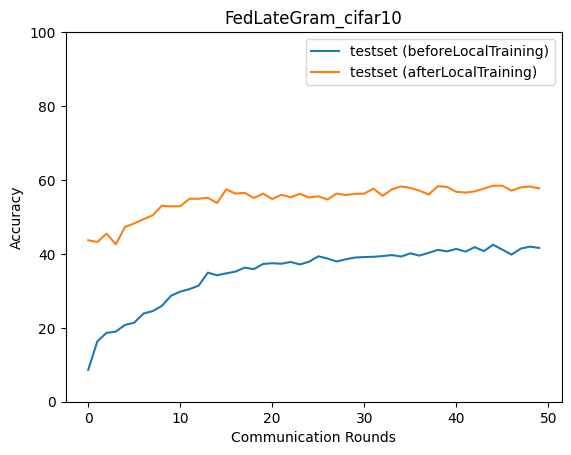

The table this chart was drawn from, first rows:
epoch, accuracy_test_before, macro_f1_test_before, macro_precision_test_before, macro_recall_test_before, accuracy_test_after, macro_f1_test_after, macro_precision_test_after, macro_recall_test_after
0, 8.617, 3.846, 7.787, 8.788, 43.69, 42.5, 43.28, 43.76
1, 16.37, 8.848, 9.111, 16.6, 43.22, 42.18, 42.48, 43.07
2, 18.64, 12.3, 13.76, 18.55, 45.49, 43.97, 44.99, 45.42
3, 18.97, 15.19, 23.2, 18.82, 42.55, 42.62, 44.62, 42.67
4, 20.77, 16.57, 23.77, 20.91, 47.29, 46.16, 48.02, 47.18
5, 21.38, 19.04, 26.11, 21.44, 48.23, 47.45, 48.41, 48.22
6, 23.85, 20.77, 22.74, 24.05, 49.37, 49.07, 49.28, 49.33
7, 24.52, 20.81, 29.03, 24.67, 50.43, 50.28, 51.54, 50.53
8, 25.92, 22.22, 34.31, 26.07, 53.04, 52.87, 53.26, 53.03
9, 28.66, 25.87, 36.58, 28.81, 52.84, 52.22, 53.12, 52.78
10, 29.79, 27.26, 36.68, 29.82, 52.91, 52.68, 53.03, 52.94
11, 30.46, 28.31, 37.76, 30.7, 54.91, 54.43, 54.6, 54.86
12, 31.4, 29.55, 37.85, 31.36, 54.91, 54.79, 55.3, 54.9
13, 34.94, 33.74, 38.49, 34.94, 55.18, 54.94, 55.86, 55.08
14, 34.2, 32.51, 39.21, 34.13, 53.77, 53.65, 54.13, 53.94
15, 34.74, 32.78, 38.33, 34.84, 57.45, 57.12, 57.19, 57.44
16, 35.2, 33.8, 38.5, 35.2, 56.31, 56.38, 56.77, 56.36
17, 36.27, 35.53, 39.59, 36.22, 56.51, 56.09, 56.18, 56.5
18, 35.87, 34.66, 38.2, 35.84, 55.11, 54.68, 54.9, 55.11
19, 37.27, 35.74, 39.17, 37.28, 56.31, 56.04, 56.57, 56.15
20, 37.47, 36.29, 40.08, 37.38, 54.84, 54.57, 55.02, 55.05
21, 37.34, 36.24, 40.41, 37.29, 55.98, 56, 57.24, 56.04
22, 37.81, 36.66, 40.05, 37.83, 55.31, 55.16, 55.45, 55.48
23, 37.14, 35.7, 40.86, 37.13, 56.25, 56.12, 56.5, 56.25
24, 37.88, 36.96, 39.63, 37.77, 55.24, 55.29, 56.14, 55.33
25, 39.35, 38.58, 42.07, 39.36, 55.58, 55.51, 55.58, 55.6
26, 38.74, 37.69, 40.96, 38.71, 54.71, 54.7, 55.44, 54.71
27, 37.94, 37.04, 40.06, 37.83, 56.31, 56.41, 56.73, 56.36
28, 38.54, 37.91, 41.89, 38.43, 55.91, 55.88, 56.43, 55.89
29, 39.01, 38.26, 41.31, 38.98, 56.25, 56.41, 56.94, 56.36
30, 39.14, 38.72, 41.69, 39.08, 56.31, 56.2, 56.18, 56.38
31, 39.21, 38.4, 41.79, 39.2, 57.65, 57.44, 57.55, 57.73
32, 39.41, 38.92, 41.36, 39.3, 55.71, 55.85, 56.87, 55.8
33, 39.68, 38.8, 42.63, 39.67, 57.45, 57.13, 57.04, 57.4
34, 39.28, 38.86, 40.77, 39.12, 58.25, 58.36, 58.73, 58.45
35, 40.15, 39.61, 41.75, 40.09, 57.85, 57.92, 58.76, 57.87
36, 39.55, 39.21, 42.68, 39.46, 57.11, 57.11, 57.44, 57.15
37, 40.28, 39.66, 42.08, 40.26, 56.05, 56.11, 56.59, 56.16
38, 41.08, 40.49, 42.98, 40.99, 58.32, 58.24, 58.33, 58.34
39, 40.68, 39.96, 42.44, 40.63, 58.12, 58.2, 58.93, 58.34
40, 41.35, 40.79, 42.46, 41.37, 56.78, 56.7, 57.15, 56.73
41, 40.61, 40.04, 42.05, 40.54, 56.58, 56.7, 57.55, 56.59
42, 41.82, 41.49, 43.28, 41.73, 56.91, 56.95, 57.15, 57.03
43, 40.75, 40.29, 42.59, 40.77, 57.65, 57.76, 58.2, 57.67
44, 42.48, 42.37, 44.7, 42.42, 58.45, 58.61, 58.8, 58.52
45, 41.15, 41.04, 43.02, 41.15, 58.45, 58.23, 58.63, 58.37
46, 39.81, 39.89, 42.92, 39.81, 57.11, 57.11, 57.21, 57.26
47, 41.42, 41.52, 43.14, 41.51, 57.98, 58.03, 58.3, 58.01
48, 41.95, 41.89, 43.83, 41.94, 58.25, 58.33, 58.54, 58.31
49, 41.62, 41.41, 43.45, 41.57, 57.72, 57.51, 57.66, 57.69
